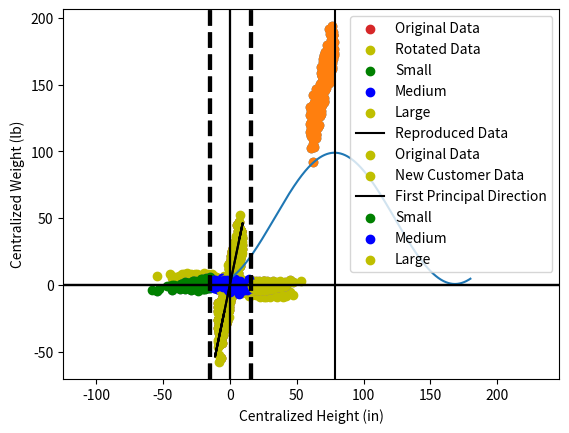

Recreate this plot in Python.
import numpy as np
import pandas as pd
import matplotlib.pyplot as plt
import seaborn as sns
%matplotlib inline

heights = np.arange(60, 78, .1)

heights

heights.size

np.random.seed(0)
random_fluctuation = np.random.normal(scale=10, size=heights.size)
weights = 4 * heights - 130 + random_fluctuation

measurements = np.array([heights, weights]).T

measurements

plt.scatter(measurements[:, 0], measurements[:, 1])
plt.xlabel('Height (in)')
plt.ylabel('Weight (lb)')

plt.scatter(measurements[:, 0], measurements[:, 1])
plt.xlabel('Height (in)')
plt.ylabel('Weight (lb)')
plt.axis('equal')

centered_data = np.array([heights - heights.mean(), weights - weights.mean()])

centered_data.shape

plt.scatter(centered_data[0], centered_data[1])
plt.axhline(0, c='black')
plt.axvline(0, c='black')
plt.xlabel('Centered Height (in)')
plt.ylabel('Centered Weight (lb)')
plt.axis('equal')

from math import sin, cos
angle = np.radians(-90)

rotation_matrix = np.array([[cos(angle), -sin(angle)], [sin(angle), cos(angle)]])

rotated_data = rotation_matrix @ centered_data

plt.scatter(centered_data[0], centered_data[1], label='Original Data')
plt.scatter(rotated_data[0], rotated_data[1], c='y', label='Rotated Data')
plt.axhline(0, c='black')
plt.axvline(0, c='black')
plt.legend()
plt.axis('equal')

data_labels = ['unrotated', 'rotated']
data_list = [centered_data, rotated_data]
for data_label, data in zip(data_labels, data_list):
    y_values = data[1]
    penalty = y_values @ y_values / y_values.size
    print(f"The penalty score for the {data_label} data is {penalty:.2f}")

for data_label, data in zip(data_labels, data_list):
    y_var = data[1].var()
    penalty = data[1] @ data[1] / data[0].size
    assert round(y_var, 14) == round(penalty, 14)
    print(f"The y-axis variance for the {data_label} data is {y_var:.2f}")

for data_label, data in zip(data_labels, data_list):
    x_var = data[0].var()
    print(f"The x-axis variance for the {data_label} data is {x_var:.2f}")

total_variance = centered_data[0].var() + centered_data[1].var()
assert total_variance == rotated_data[0].var() + rotated_data[1].var()

for data_label, data in zip(data_labels, data_list):
    percent_x_axis_var = 100 * data[0].var() / total_variance
    percent_y_axis_var = 100 * data[1].var() / total_variance
    print(f"In the {data_label} data, {percent_x_axis_var:.2f}% of the total variance is distributed across the x-axis")
    print(f"The remaining {percent_y_axis_var:.2f}% of the total variance is distributed across the y-axis\n")

def rotate(angle, data=centered_data):
    angle = np.radians(-angle)
    rotation_matrix = np.array([[cos(angle), -sin(angle)], [sin(angle), cos(angle)]])
    return rotation_matrix @ data
angles = np.arange(1, 180, .1)
x_variances = [rotate(angle)[0].var() for angle in angles]
percent_x_variances = 100 * np.array(x_variances) / total_variance
optimal_index = np.argmax(percent_x_variances)
optimal_angle = angles[optimal_index]
plt.plot(angles, percent_x_variances)
plt.axvline(optimal_angle, c='k')
plt.xlabel('Angle (degrees)')
plt.ylabel('% x-axis coverage')
plt.show()
max_coverage = percent_x_variances[optimal_index]
max_x_var = x_variances[optimal_index]
print(f"The horizontal variance is maximized to approximately {int(max_x_var)} after a {optimal_angle:.1f} degree rotation.")
print(f"That rotation distributes {max_coverage:.2f}% of the total variance onto the x-axis.")

best_rotated_data = rotate(optimal_angle)
plt.scatter(best_rotated_data[0], best_rotated_data[1])
plt.axhline(0, c='black')
plt.axvline(0, c='black')
plt.axis('equal')

optimal_angle

x_values = best_rotated_data[0]
sorted_x_values = sorted(x_values)
cluster_size = int(x_values.size / 3)
small_cutoff = max(sorted_x_values[:cluster_size])
large_cutoff = min(sorted_x_values[-cluster_size:])
print(f"A 1D threshold of {small_cutoff:.2f} separates the small-sized "
"and medium-sized customers.")
print(f"A 1D threshold of {large_cutoff:.2f} separates the medium-sized "
"and large-sized customers.")

def plot_customer_segments(horizontal_2d_data):
    small, medium, large = [], [], []
    cluster_labels = ['Small', 'Medium', 'Large']
    for x_value, y_value in horizontal_2d_data.T:
        if x_value <= small_cutoff:
            small.append([x_value, y_value])
        elif small_cutoff < x_value < large_cutoff:
            medium.append([x_value, y_value])
        else:
            large.append([x_value, y_value])
    for i, cluster in enumerate([small, medium, large]):
        cluster_x_values, cluster_y_values = np.array(cluster).T
        plt.scatter(cluster_x_values, cluster_y_values, color=['g', 'b', 'y'][i], label=cluster_labels[i])
    plt.axhline(0, c='black')
    plt.axvline(large_cutoff, c='black', linewidth=3, linestyle='--')
    plt.axvline(small_cutoff, c='black', linewidth=3, linestyle='--')
    plt.axis('equal')
    plt.legend()

plot_customer_segments(best_rotated_data)

zero_y_values = np.zeros(x_values.size)

reproduced_data = rotate(-optimal_angle, np.array([x_values, zero_y_values]))

plt.plot(reproduced_data[0], reproduced_data[1], c='k',
label='Reproduced Data')
plt.scatter(centered_data[0], centered_data[1], c='y',
label='Original Data')
plt.axis('equal')
plt.legend()

np.random.seed(1)
new_heights = np.arange(60, 78, .11)
random_fluctuations = np.random.normal(scale=10, size=new_heights.size)
new_weights = 4 * new_heights - 130 + random_fluctuations
new_centered_data = np.array([new_heights - heights.mean(),
new_weights - weights.mean()])
plt.scatter(new_centered_data[0], new_centered_data[1], c='y',
label='New Customer Data')
plt.plot(reproduced_data[0], reproduced_data[1], c='k',
label='First Principal Direction')
plt.xlabel('Centralized Height (in)')
plt.ylabel('Centralized Weight (lb)')
plt.axis('equal')
plt.legend()

new_horizontal_data = rotate(optimal_angle, data=new_centered_data)
plot_customer_segments(new_horizontal_data)

